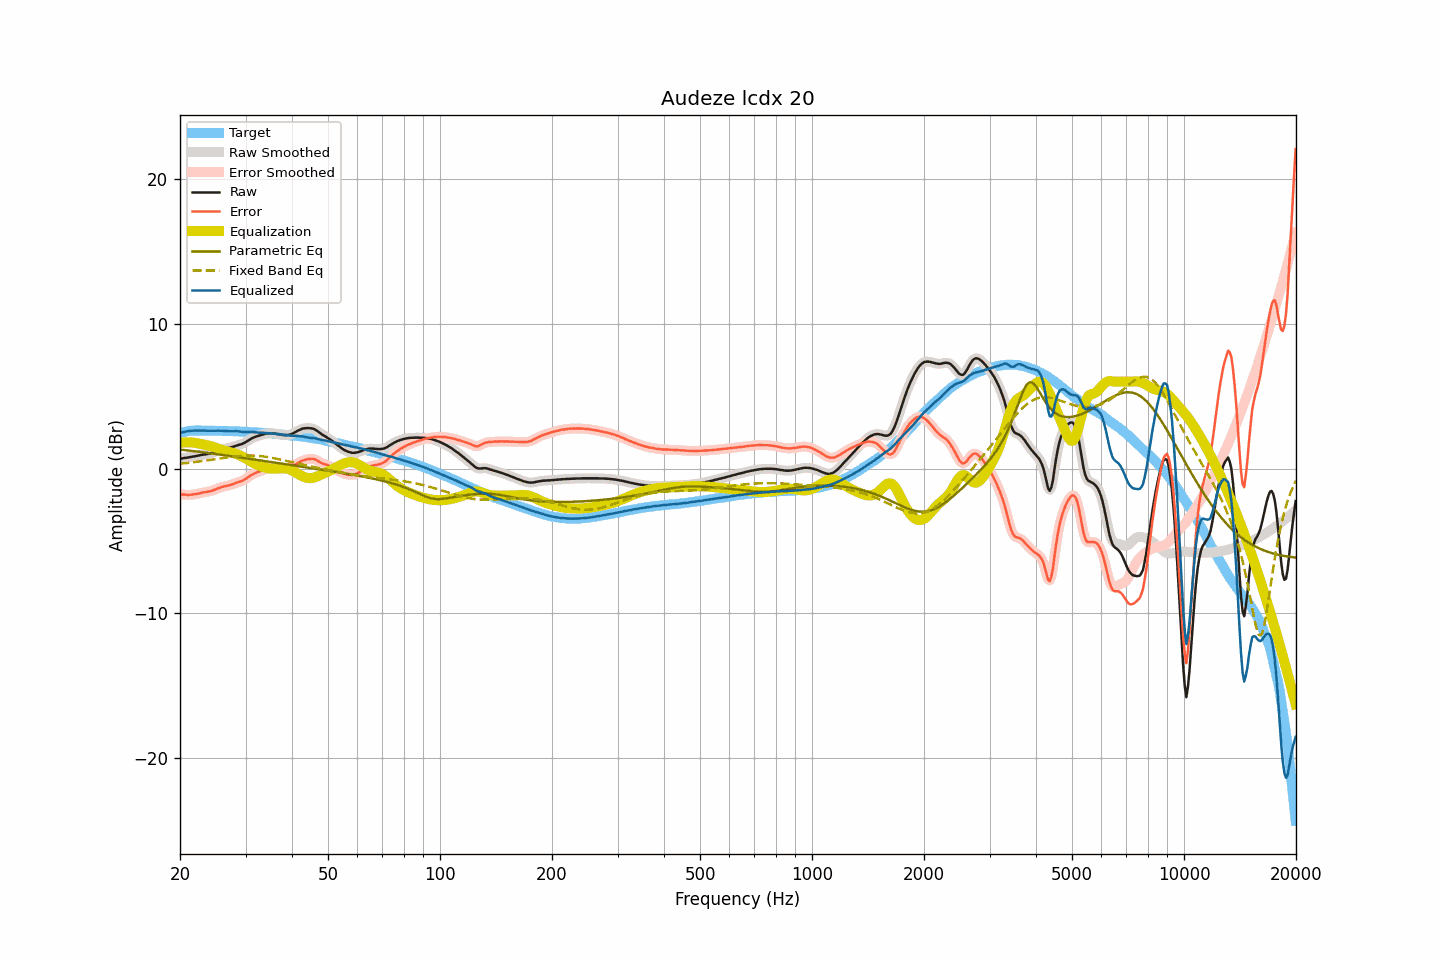

The data file committed next to this chart (first rows):
frequency, raw, smoothed, error, error_smoothed, equalization, parametric_eq, fixed_band_eq, equalized_raw, equalized_smoothed, target
20.00, 0.67, 0.67, -1.78, -1.78, 1.78, 1.31, 0.33, 2.45, 2.45, 2.45
20.20, 0.69, 0.69, -1.79, -1.79, 1.79, 1.30, 0.34, 2.48, 2.48, 2.48
20.40, 0.71, 0.71, -1.80, -1.80, 1.80, 1.29, 0.35, 2.51, 2.51, 2.51
20.61, 0.73, 0.73, -1.80, -1.81, 1.81, 1.27, 0.37, 2.54, 2.54, 2.53
20.81, 0.74, 0.75, -1.82, -1.82, 1.81, 1.26, 0.38, 2.56, 2.56, 2.56
21.02, 0.76, 0.76, -1.83, -1.82, 1.81, 1.25, 0.39, 2.58, 2.58, 2.59
21.23, 0.78, 0.78, -1.82, -1.82, 1.81, 1.23, 0.40, 2.59, 2.59, 2.60
21.44, 0.80, 0.80, -1.81, -1.81, 1.80, 1.22, 0.42, 2.61, 2.61, 2.61
21.66, 0.82, 0.82, -1.79, -1.79, 1.79, 1.21, 0.43, 2.62, 2.62, 2.62
21.87, 0.84, 0.84, -1.77, -1.78, 1.78, 1.19, 0.44, 2.62, 2.62, 2.62
22.09, 0.86, 0.86, -1.76, -1.76, 1.76, 1.18, 0.46, 2.62, 2.62, 2.63
22.31, 0.88, 0.89, -1.74, -1.74, 1.74, 1.17, 0.47, 2.62, 2.62, 2.63
22.54, 0.91, 0.91, -1.71, -1.72, 1.72, 1.15, 0.48, 2.63, 2.63, 2.63
22.76, 0.93, 0.93, -1.69, -1.69, 1.69, 1.14, 0.50, 2.63, 2.63, 2.62
22.99, 0.95, 0.95, -1.66, -1.66, 1.67, 1.12, 0.51, 2.63, 2.63, 2.61
23.22, 0.97, 0.97, -1.64, -1.64, 1.65, 1.11, 0.53, 2.62, 2.62, 2.61
23.45, 0.98, 0.99, -1.63, -1.62, 1.63, 1.09, 0.55, 2.61, 2.62, 2.61
23.69, 1.00, 1.01, -1.61, -1.61, 1.61, 1.08, 0.56, 2.61, 2.61, 2.61
23.92, 1.03, 1.03, -1.58, -1.59, 1.58, 1.06, 0.58, 2.61, 2.61, 2.61
24.16, 1.05, 1.06, -1.57, -1.56, 1.55, 1.05, 0.60, 2.60, 2.61, 2.62
24.40, 1.08, 1.09, -1.54, -1.53, 1.52, 1.04, 0.61, 2.60, 2.61, 2.62
24.65, 1.12, 1.12, -1.49, -1.49, 1.48, 1.02, 0.63, 2.61, 2.60, 2.61
24.89, 1.16, 1.16, -1.44, -1.44, 1.44, 1.01, 0.65, 2.61, 2.61, 2.61
25.14, 1.20, 1.21, -1.40, -1.40, 1.40, 0.99, 0.67, 2.61, 2.61, 2.61
25.39, 1.25, 1.25, -1.35, -1.36, 1.36, 0.97, 0.68, 2.62, 2.61, 2.61
25.65, 1.28, 1.29, -1.32, -1.31, 1.32, 0.96, 0.70, 2.61, 2.61, 2.60
25.91, 1.32, 1.32, -1.27, -1.28, 1.29, 0.94, 0.72, 2.61, 2.61, 2.59
26.16, 1.34, 1.34, -1.25, -1.25, 1.26, 0.93, 0.73, 2.60, 2.60, 2.59
26.43, 1.36, 1.37, -1.23, -1.22, 1.23, 0.91, 0.75, 2.59, 2.59, 2.59
26.69, 1.39, 1.39, -1.20, -1.20, 1.20, 0.90, 0.77, 2.59, 2.59, 2.59
26.96, 1.41, 1.42, -1.18, -1.17, 1.17, 0.88, 0.78, 2.58, 2.58, 2.59
27.23, 1.44, 1.44, -1.14, -1.14, 1.14, 0.87, 0.80, 2.58, 2.58, 2.59
27.50, 1.47, 1.47, -1.11, -1.11, 1.10, 0.85, 0.81, 2.58, 2.57, 2.59
27.77, 1.50, 1.51, -1.07, -1.07, 1.07, 0.83, 0.83, 2.57, 2.58, 2.57
28.05, 1.54, 1.54, -1.03, -1.03, 1.04, 0.82, 0.84, 2.58, 2.58, 2.57
28.33, 1.58, 1.58, -0.98, -0.99, 1.00, 0.80, 0.85, 2.58, 2.58, 2.56
28.62, 1.61, 1.61, -0.95, -0.95, 0.96, 0.79, 0.86, 2.57, 2.57, 2.56
28.90, 1.64, 1.64, -0.92, -0.91, 0.92, 0.77, 0.87, 2.56, 2.56, 2.56
29.19, 1.67, 1.68, -0.87, -0.88, 0.87, 0.76, 0.88, 2.54, 2.54, 2.55
29.48, 1.71, 1.72, -0.84, -0.83, 0.82, 0.74, 0.89, 2.53, 2.53, 2.56
29.78, 1.77, 1.77, -0.77, -0.77, 0.76, 0.72, 0.89, 2.53, 2.53, 2.54
30.08, 1.83, 1.83, -0.71, -0.71, 0.69, 0.71, 0.90, 2.53, 2.53, 2.54
30.38, 1.90, 1.90, -0.63, -0.63, 0.63, 0.69, 0.90, 2.53, 2.53, 2.53
30.68, 1.97, 1.97, -0.55, -0.55, 0.56, 0.67, 0.90, 2.53, 2.53, 2.53
30.99, 2.04, 2.04, -0.47, -0.48, 0.49, 0.66, 0.90, 2.53, 2.53, 2.52
31.30, 2.10, 2.10, -0.41, -0.41, 0.43, 0.64, 0.90, 2.53, 2.53, 2.51
31.61, 2.15, 2.15, -0.36, -0.35, 0.36, 0.63, 0.89, 2.52, 2.52, 2.51
31.93, 2.19, 2.19, -0.31, -0.31, 0.31, 0.61, 0.89, 2.50, 2.50, 2.50
32.24, 2.23, 2.23, -0.25, -0.26, 0.26, 0.59, 0.88, 2.49, 2.49, 2.49
32.57, 2.26, 2.27, -0.22, -0.22, 0.21, 0.58, 0.87, 2.47, 2.48, 2.48
32.89, 2.30, 2.30, -0.18, -0.18, 0.17, 0.56, 0.86, 2.47, 2.47, 2.48
33.22, 2.33, 2.33, -0.14, -0.14, 0.13, 0.54, 0.85, 2.46, 2.47, 2.47
33.55, 2.36, 2.36, -0.10, -0.10, 0.10, 0.53, 0.83, 2.46, 2.46, 2.47
33.89, 2.39, 2.39, -0.06, -0.06, 0.06, 0.51, 0.82, 2.46, 2.46, 2.45
34.23, 2.41, 2.41, -0.04, -0.03, 0.04, 0.49, 0.80, 2.45, 2.45, 2.45
34.57, 2.43, 2.43, -0.00, -0.01, 0.01, 0.48, 0.78, 2.45, 2.44, 2.44
34.92, 2.43, 2.43, 0.01, 0.01, -0.00, 0.46, 0.76, 2.43, 2.43, 2.42
35.27, 2.43, 2.43, 0.01, 0.02, -0.01, 0.44, 0.74, 2.42, 2.42, 2.42
35.62, 2.42, 2.42, 0.02, 0.02, -0.01, 0.43, 0.72, 2.41, 2.41, 2.41
35.97, 2.41, 2.41, 0.02, 0.01, -0.01, 0.41, 0.70, 2.40, 2.40, 2.39
... 635 more rows
